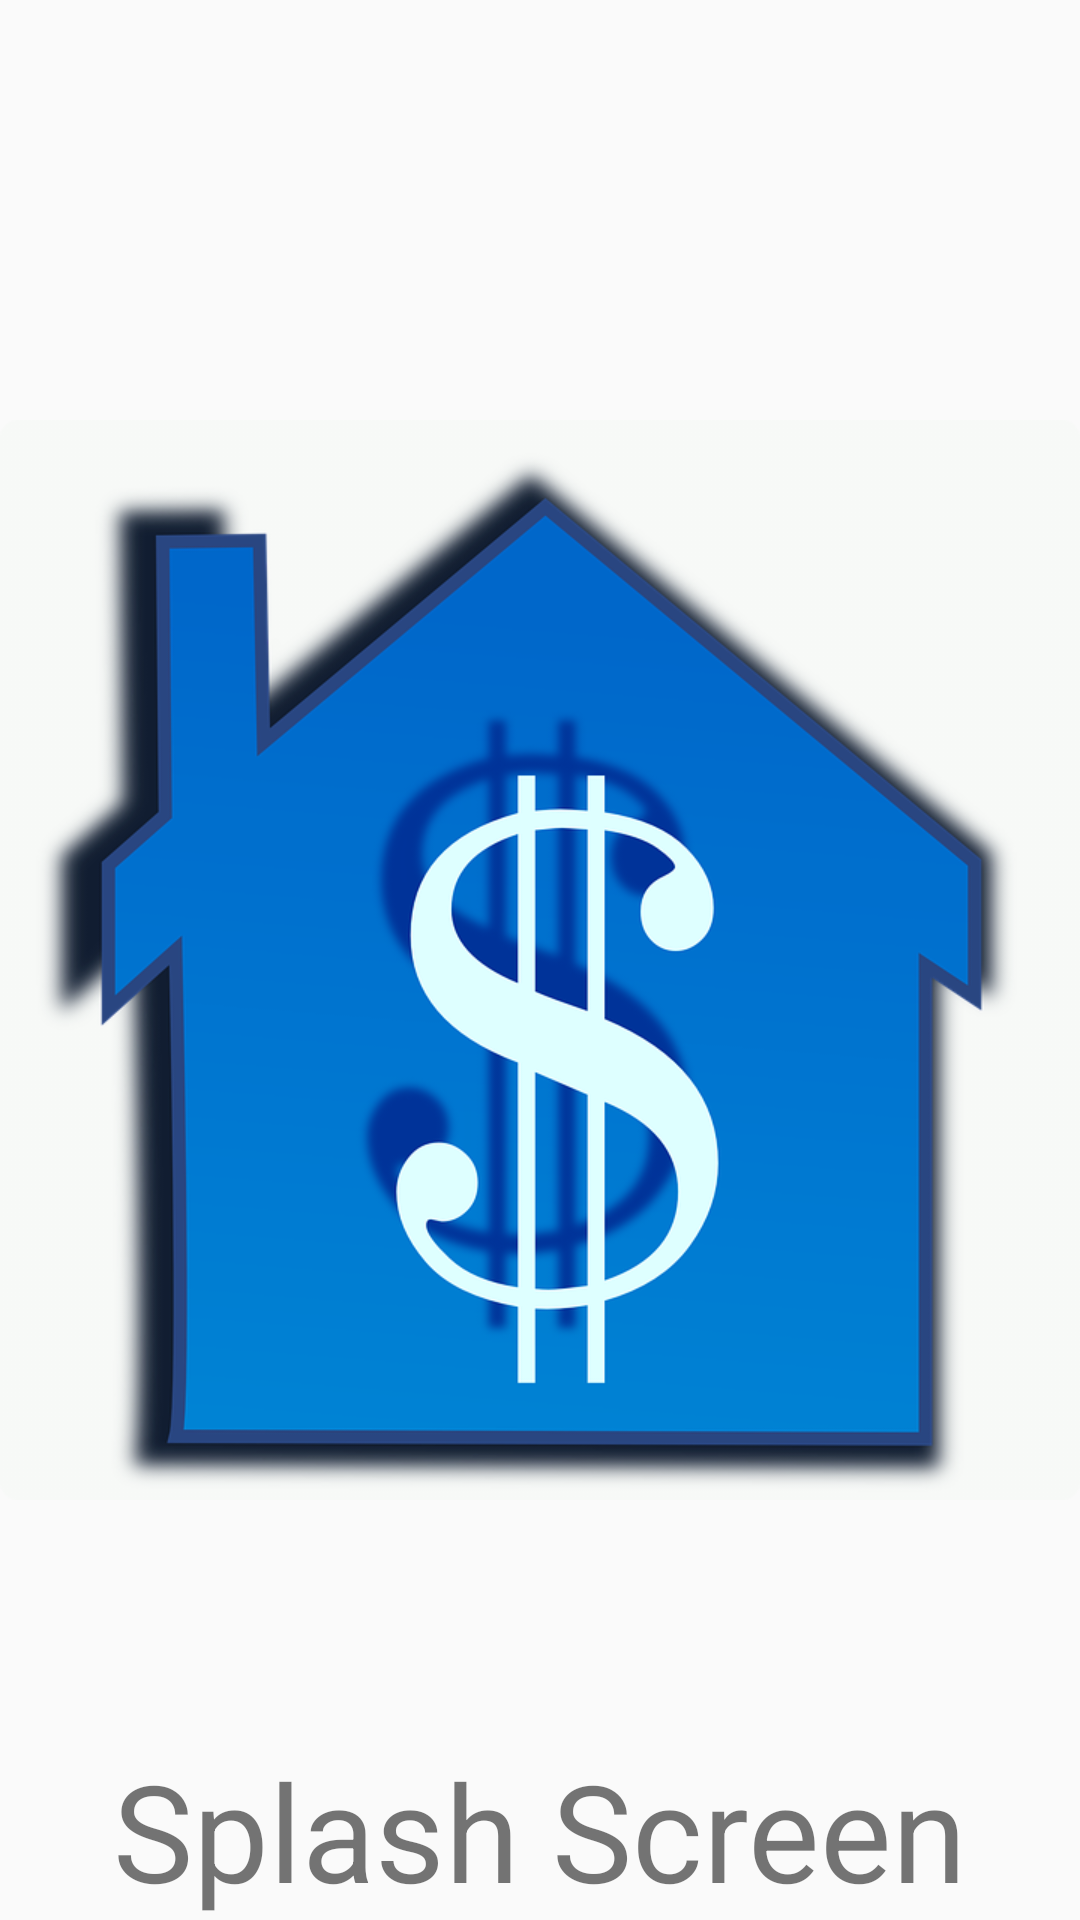

Android layout source for this screen:
<!-- AndroidManifest.xml: application theme MyMaterialTheme -->
<!-- res/layout/activity_splash_screen.xml -->
<?xml version="1.0" encoding="utf-8"?>
<RelativeLayout xmlns:android="http://schemas.android.com/apk/res/android"
    xmlns:app="http://schemas.android.com/apk/res-auto"
    xmlns:tools="http://schemas.android.com/tools"
    android:layout_width="match_parent"
    android:layout_height="match_parent"
    tools:context="com.acme.bank.activity.SplashScreenActivity">

    <TextView android:text="Splash Screen" android:layout_width="wrap_content"
        android:layout_height="wrap_content"
        android:textSize="45sp"
        android:layout_alignParentBottom="true"
        android:layout_centerHorizontal="true"
        android:id="@+id/txt" />

    <ImageView
        android:layout_width="wrap_content"
        android:layout_height="wrap_content"
        android:id="@+id/imageView"
        android:layout_centerVertical="true"
        android:layout_centerHorizontal="true"
        android:src="@drawable/bank" />

</RelativeLayout>
<!-- resources referenced by this layout -->
<resources>
  <!-- drawable bank: png bitmap (drawable, 150914 bytes) -->
  <style name="MyMaterialTheme" parent="MyMaterialTheme.Base">
  
      </style>
  <style name="MyMaterialTheme.Base" parent="Theme.AppCompat.Light.DarkActionBar">
          <item name="windowNoTitle">true</item>
          <item name="windowActionBar">false</item>
          <item name="colorPrimary">@color/colorPrimary</item>
          <item name="colorPrimaryDark">@color/colorPrimaryDark</item>
          <item name="colorAccent">@color/colorAccent</item>
      </style>
  <color name="colorPrimary">#125688</color>
  <color name="colorPrimaryDark">#125688</color>
  <color name="colorAccent">#c8e8ff</color>
</resources>
